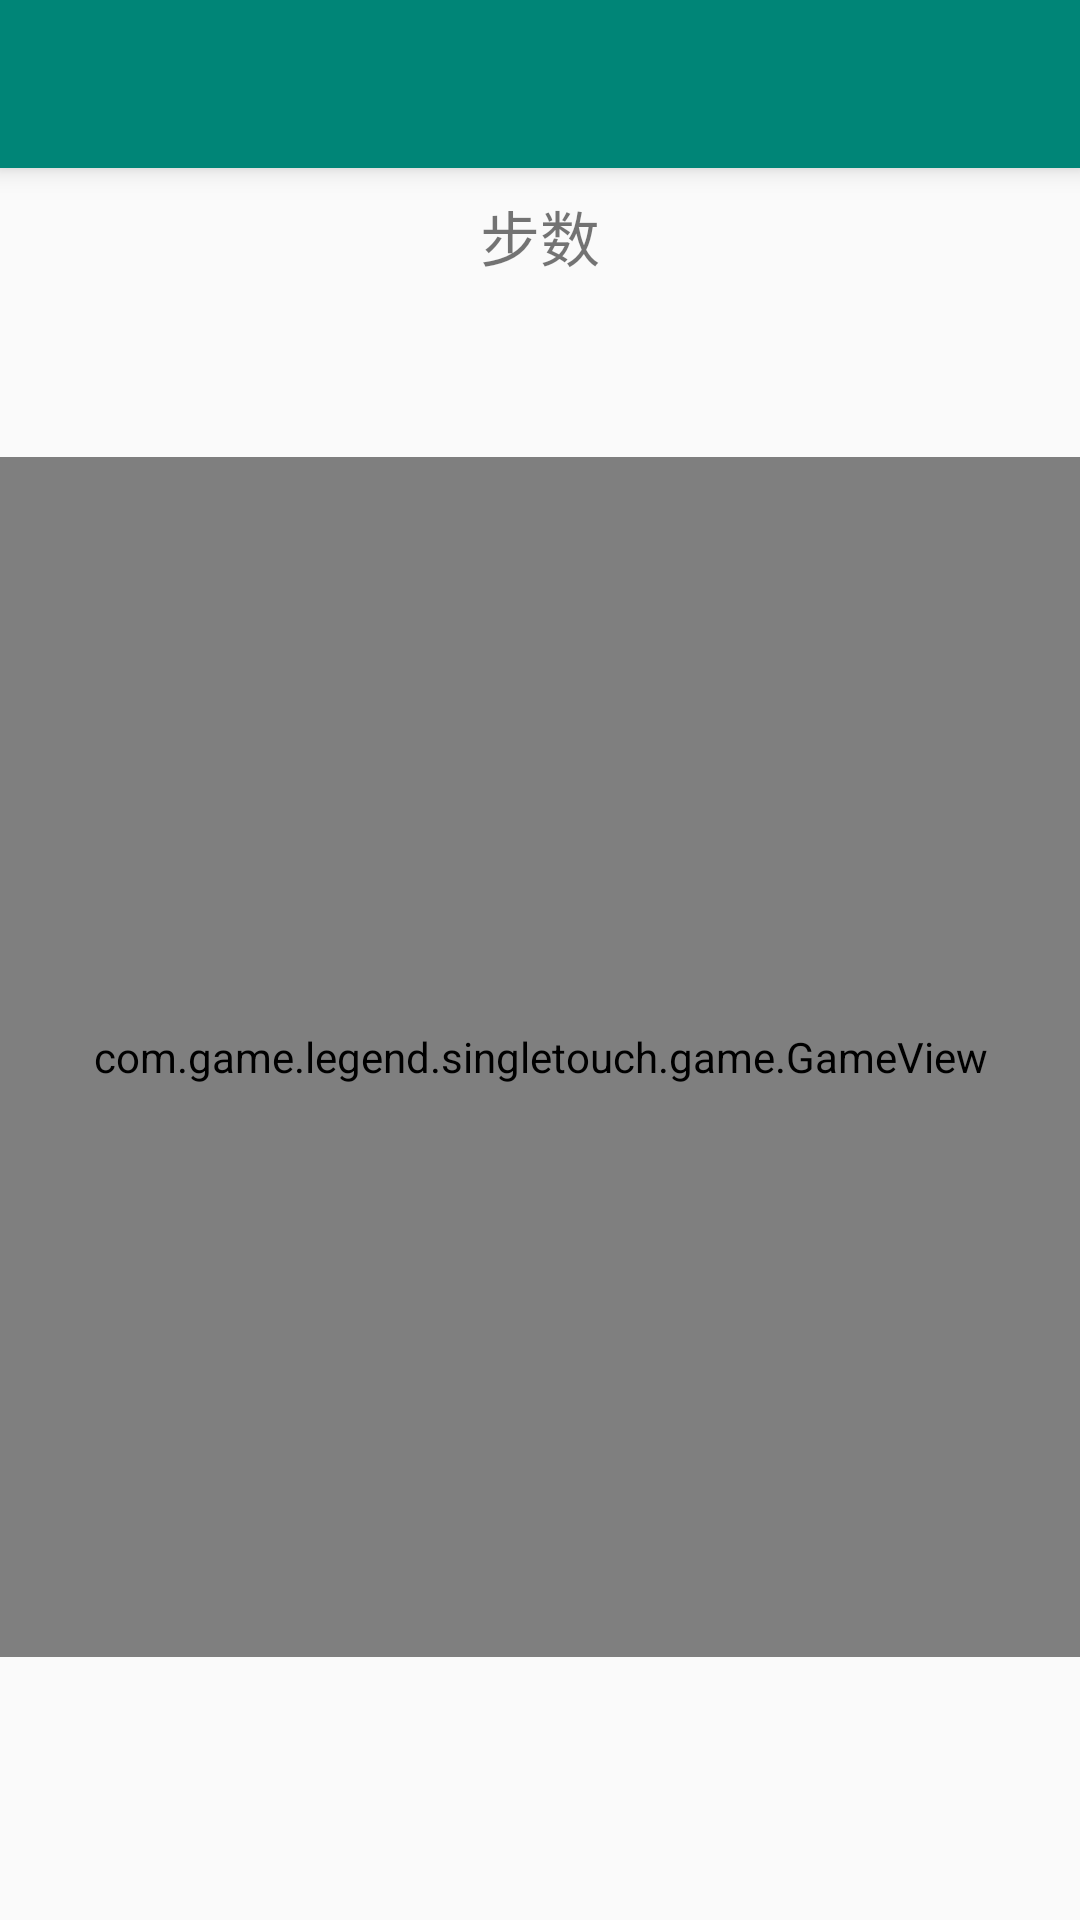

Reconstruct the res/layout file that produces this screen, plus the resources it refers to.
<!-- AndroidManifest.xml: application theme MyTheme -->
<!-- res/layout/activity_main.xml -->
<?xml version="1.0" encoding="utf-8"?>
<LinearLayout
    xmlns:android="http://schemas.android.com/apk/res/android"
    xmlns:app="http://schemas.android.com/apk/res-auto"
    xmlns:tools="http://schemas.android.com/tools"
    android:layout_width="match_parent"
    android:layout_height="match_parent"
    tools:context=".ui.MainActivity"
    android:orientation="vertical"
    >

    <android.support.v7.widget.Toolbar
        android:layout_width="match_parent"
        android:layout_height="wrap_content"
        android:fitsSystemWindows="true"
        app:popupTheme="@style/ThemeOverlay.AppCompat.Light"
        app:theme="@style/ThemeOverlay.AppCompat.Dark.ActionBar"
        android:elevation="5dp"
        android:background="@color/colorPrimary"
        >


    </android.support.v7.widget.Toolbar>

    <TextView
        android:layout_width="match_parent"
        android:layout_height="wrap_content"
        android:text="@string/step"
        android:textSize="20sp"
        android:padding="8dp"
        android:gravity="center"
        android:id="@+id/step_info"
        />

    <TextView
        android:layout_width="match_parent"
        android:layout_height="wrap_content"
        android:textSize="24sp"
        android:padding="8dp"
        android:gravity="center"
        android:id="@+id/game_info"
        android:text="@string/game_over"
        android:visibility="invisible"
        />



    <com.game.legend.singletouch.game.GameView
        android:layout_width="match_parent"
        android:layout_height="400dp"
        android:id="@+id/game_view"
        >

        <View
            android:layout_width="48dp"
            android:layout_height="48dp"
            android:background="@color/colorShui"
            android:layout_gravity="center"
            android:id="@+id/drag_view"
            android:elevation="5dp"
            />



    </com.game.legend.singletouch.game.GameView>




</LinearLayout>
<!-- resources referenced by this layout -->
<resources>
  <color name="colorPrimary">#008577</color>
  <color name="colorShui">#d4f2e8</color>
  <string name="game_over">游戏结束</string>
  <string name="step">步数 </string>
  <style name="MyTheme" parent="Theme.AppCompat.Light.NoActionBar">
  
          <item name="windowNoTitle">true</item>
          <item name="colorPrimary">@color/colorPrimary</item>
          <item name="colorPrimaryDark">@color/colorPrimaryDark</item>
          <item name="colorAccent">@color/colorAccent</item>
          
  
      </style>
  <color name="colorPrimaryDark">#00574B</color>
  <color name="colorAccent">#D81B60</color>
</resources>
